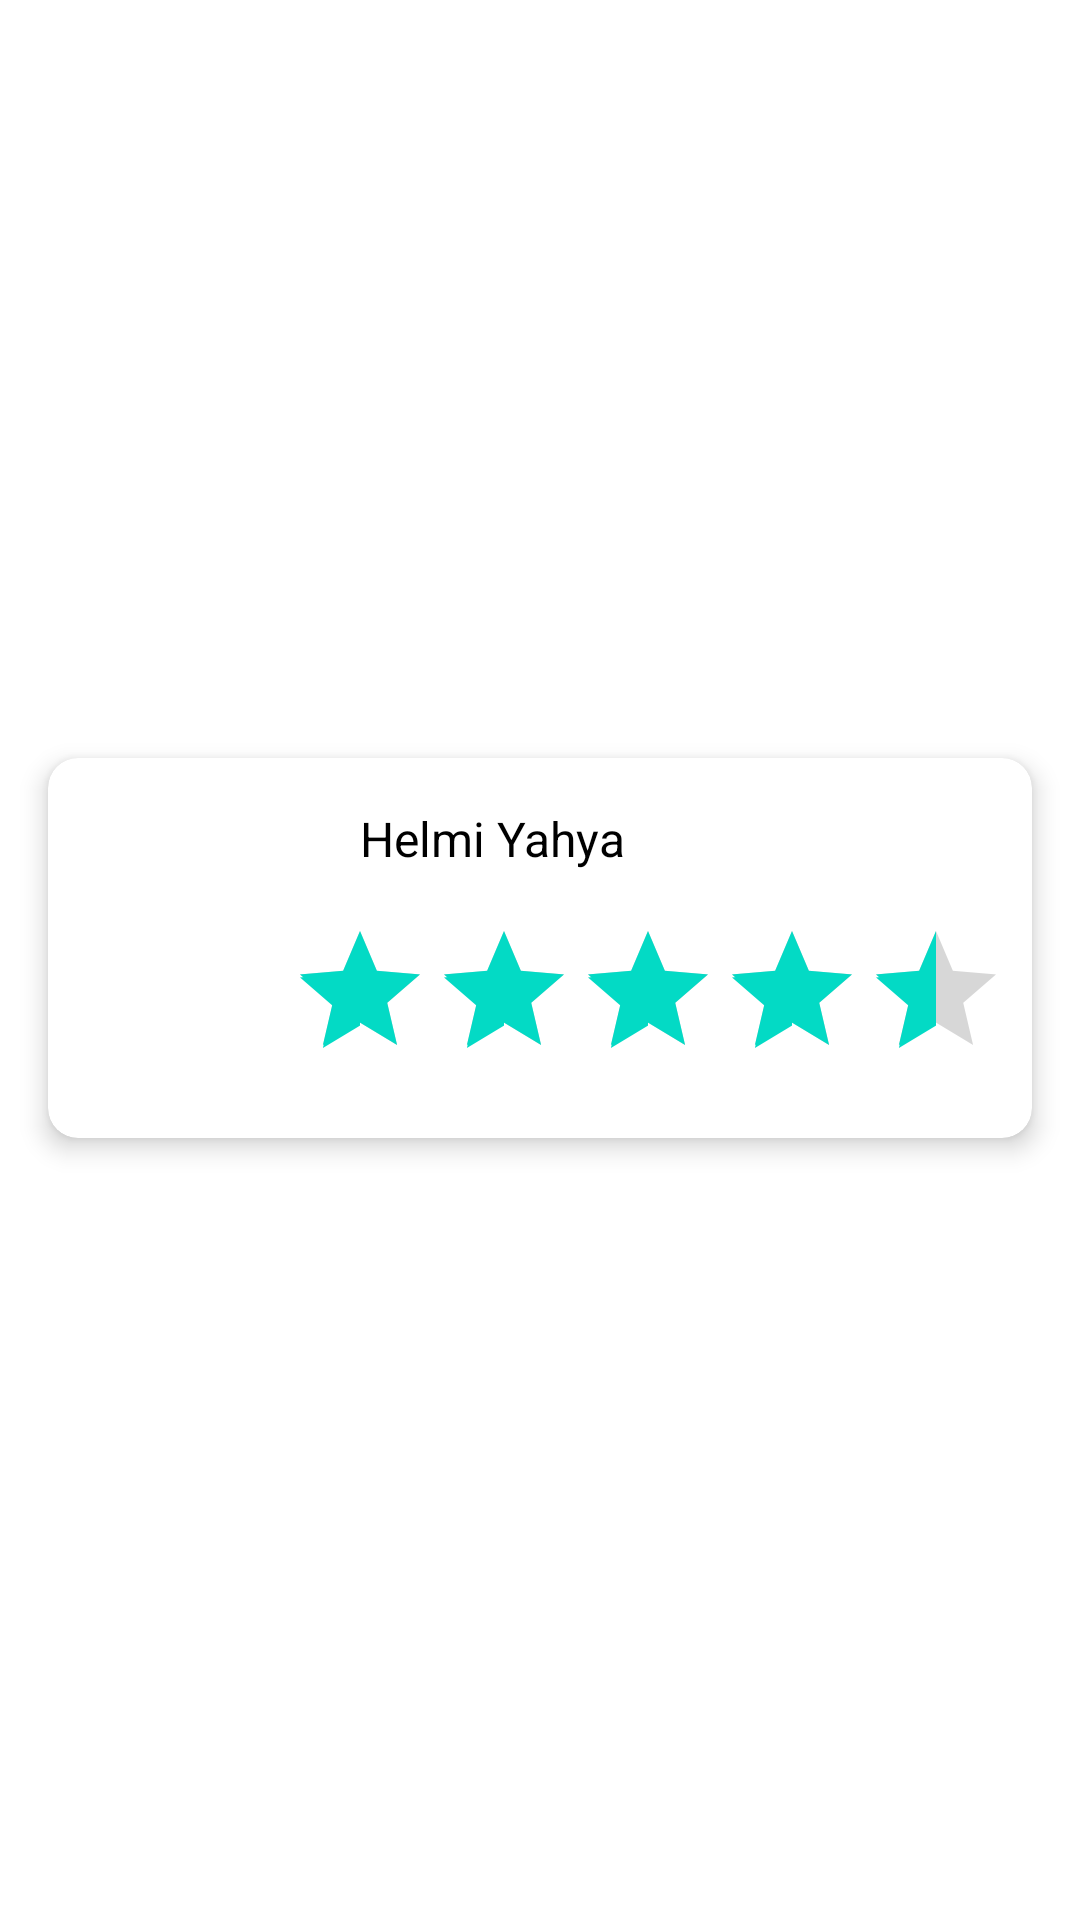

Android layout source for this screen:
<!-- AndroidManifest.xml: application theme Theme.UbayaKuliner_160420143 -->
<!-- res/layout/review_card.xml -->
<?xml version="1.0" encoding="utf-8"?>
<androidx.constraintlayout.widget.ConstraintLayout xmlns:android="http://schemas.android.com/apk/res/android"
    xmlns:app="http://schemas.android.com/apk/res-auto"
    android:layout_width="match_parent"
    android:layout_height="wrap_content"
    android:elevation="4dp">

    <androidx.cardview.widget.CardView
        android:id="@+id/cardViewReviewUser"
        android:layout_width="match_parent"
        android:layout_height="wrap_content"
        android:layout_marginStart="16dp"
        android:layout_marginTop="8dp"
        android:layout_marginEnd="16dp"
        android:layout_marginBottom="16dp"
        app:cardCornerRadius="10dp"
        app:cardElevation="5dp"
        app:layout_constraintBottom_toBottomOf="parent"
        app:layout_constraintEnd_toEndOf="parent"
        app:layout_constraintStart_toStartOf="parent"
        app:layout_constraintTop_toTopOf="parent">

        <androidx.constraintlayout.widget.ConstraintLayout
            android:layout_width="match_parent"
            android:layout_height="match_parent">

            <ImageView
                android:id="@+id/imageViewAvatar"
                android:layout_width="64dp"
                android:layout_height="64dp"
                android:layout_marginStart="8dp"
                android:src="@drawable/ic_baseline_person_24"
                app:layout_constraintBottom_toBottomOf="parent"
                app:layout_constraintStart_toStartOf="parent"
                app:layout_constraintTop_toTopOf="parent" />

            <RatingBar
                android:id="@+id/ratingBar"
                android:layout_width="wrap_content"
                android:layout_height="wrap_content"
                android:layout_marginStart="32dp"
                android:layout_marginTop="16dp"
                android:layout_marginEnd="32dp"
                android:layout_marginBottom="16dp"
                android:isIndicator="true"
                android:numStars="5"
                android:rating="4.5"
                app:layout_constraintBottom_toBottomOf="parent"
                app:layout_constraintEnd_toEndOf="parent"
                app:layout_constraintStart_toEndOf="@+id/imageViewAvatar"
                app:layout_constraintTop_toBottomOf="@+id/textViewNamaUser" />

            <TextView
                android:id="@+id/textViewNamaUser"
                android:layout_width="0dp"
                android:layout_height="wrap_content"
                android:layout_marginStart="32dp"
                android:layout_marginTop="16dp"
                android:layout_marginEnd="32dp"
                android:text="Helmi Yahya"
                android:textColor="#000000"
                android:textSize="16sp"
                app:layout_constraintEnd_toEndOf="parent"
                app:layout_constraintStart_toEndOf="@+id/imageViewAvatar"
                app:layout_constraintTop_toTopOf="parent" />

        </androidx.constraintlayout.widget.ConstraintLayout>
    </androidx.cardview.widget.CardView>


</androidx.constraintlayout.widget.ConstraintLayout>
<!-- resources referenced by this layout -->
<resources>
  <style name="Theme.UbayaKuliner_160420143" parent="Theme.MaterialComponents.DayNight.DarkActionBar">
          
          <item name="colorPrimary">@color/purple_500</item>
          <item name="colorPrimaryVariant">@color/purple_700</item>
          <item name="colorOnPrimary">@color/white</item>
          
          <item name="colorSecondary">@color/teal_200</item>
          <item name="colorSecondaryVariant">@color/teal_700</item>
          <item name="colorOnSecondary">@color/black</item>
          
          <item name="android:statusBarColor">?attr/colorPrimaryVariant</item>
          
      </style>
  <color name="purple_500">#FF6200EE</color>
  <color name="purple_700">#FF3700B3</color>
  <color name="white">#FFFFFFFF</color>
  <color name="teal_200">#03DAC5</color>
  <color name="teal_700">#FF018786</color>
  <color name="black">#41AAAA</color>
</resources>
